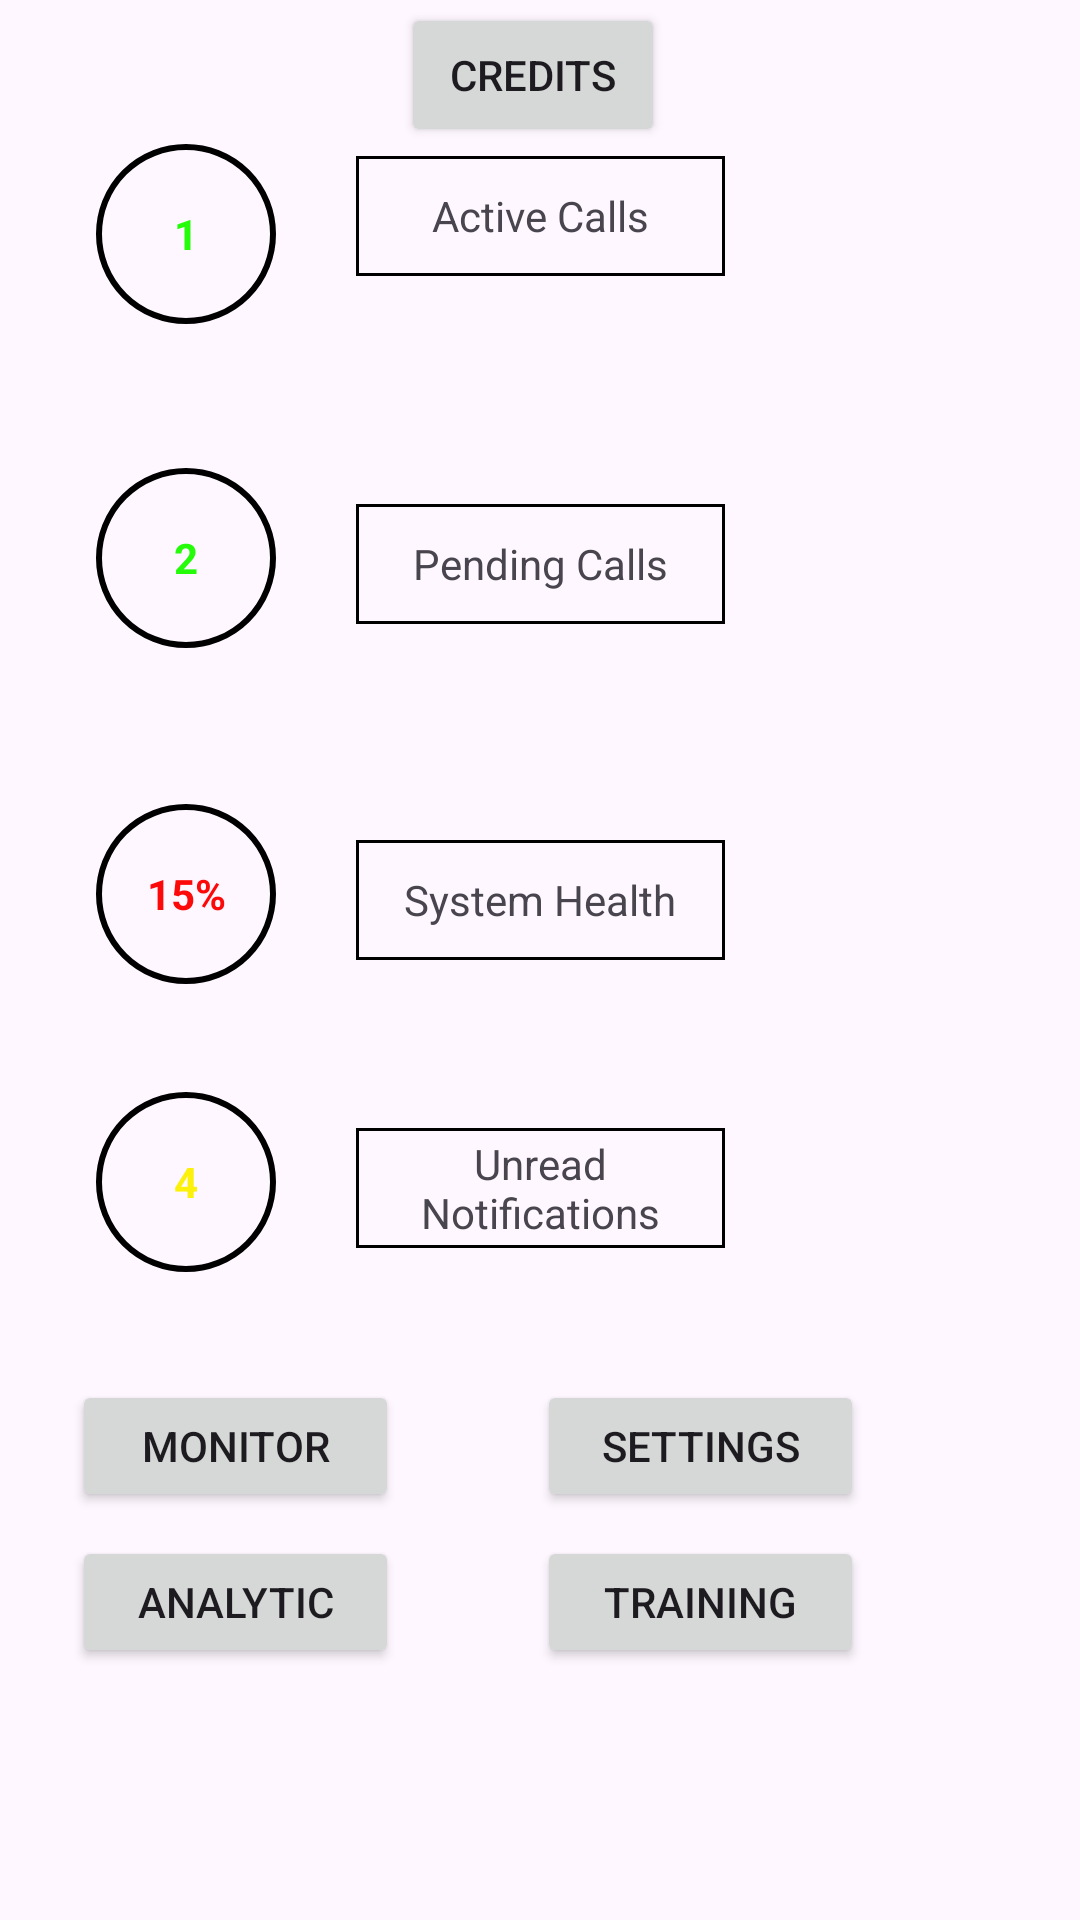

The Android layout XML behind this screen, and the referenced resources:
<!-- AndroidManifest.xml: application theme Theme.UIPrototype -->
<!-- res/layout/activity_main.xml -->
<?xml version="1.0" encoding="utf-8"?>
<androidx.constraintlayout.widget.ConstraintLayout xmlns:android="http://schemas.android.com/apk/res/android"
    xmlns:app="http://schemas.android.com/apk/res-auto"
    xmlns:tools="http://schemas.android.com/tools"
    android:layout_width="match_parent"
    android:layout_height="match_parent"
    tools:context=".MainActivity">


    <Button
        android:id="@+id/button2"
        android:layout_width="109dp"
        android:layout_height="44dp"
        android:layout_marginStart="24dp"
        android:layout_marginTop="460dp"
        android:text="Monitor"
        app:layout_constraintStart_toStartOf="parent"
        app:layout_constraintTop_toTopOf="parent" />

    <Button
        android:id="@+id/button4"
        android:layout_width="109dp"
        android:layout_height="44dp"
        android:layout_marginTop="512dp"
        android:layout_marginEnd="72dp"
        android:text="Training"
        app:layout_constraintEnd_toEndOf="parent"
        app:layout_constraintTop_toTopOf="parent" />

    <Button
        android:id="@+id/button3"
        android:layout_width="109dp"
        android:layout_height="44dp"
        android:layout_marginTop="460dp"
        android:layout_marginEnd="72dp"
        android:text="Settings"
        app:layout_constraintEnd_toEndOf="parent"
        app:layout_constraintTop_toTopOf="parent" />

    <Button
        android:id="@+id/button1"
        android:layout_width="109dp"
        android:layout_height="44dp"
        android:layout_marginStart="24dp"
        android:layout_marginTop="512dp"
        android:text="Analytic"
        app:layout_constraintStart_toStartOf="parent"
        app:layout_constraintTop_toTopOf="parent" />

    <TextView
        android:id="@+id/textView_1"
        android:layout_width="60dp"
        android:layout_height="60dp"
        android:layout_marginStart="32dp"
        android:layout_marginTop="48dp"
        android:background="@drawable/circle_shape"
        android:gravity="center"
        android:text="1"
        android:textColor="#24FC0A"
        android:textStyle="bold"
        app:layout_constraintStart_toStartOf="parent"
        app:layout_constraintTop_toTopOf="parent" />

    <TextView
        android:id="@+id/textView_2"
        android:layout_width="60dp"
        android:layout_height="60dp"
        android:layout_marginStart="32dp"
        android:layout_marginTop="156dp"
        android:background="@drawable/circle_shape"
        android:gravity="center"
        android:text="2"
        android:textColor="#24FC0A"
        android:textStyle="bold"
        app:layout_constraintStart_toStartOf="parent"
        app:layout_constraintTop_toTopOf="parent" />

    <TextView
        android:id="@+id/textView_3"
        android:layout_width="60dp"
        android:layout_height="60dp"
        android:layout_marginStart="32dp"
        android:layout_marginTop="268dp"
        android:background="@drawable/circle_shape"
        android:gravity="center"
        android:text="15%"
        android:textColor="#FC0A0A"
        android:textStyle="bold"
        app:layout_constraintStart_toStartOf="parent"
        app:layout_constraintTop_toTopOf="parent" />

    <TextView
        android:id="@+id/textView_4"
        android:layout_width="60dp"
        android:layout_height="60dp"
        android:layout_marginStart="32dp"
        android:layout_marginTop="364dp"
        android:background="@drawable/circle_shape"
        android:gravity="center"
        android:text="4"
        android:textColor="#FCF10A"
        android:textStyle="bold"
        app:layout_constraintStart_toStartOf="parent"
        app:layout_constraintTop_toTopOf="parent" />

    <TextView
        android:id="@+id/desc_1"
        android:layout_width="123dp"
        android:layout_height="40dp"
        android:layout_marginTop="52dp"
        android:background="@drawable/rectangle_shape"

        android:gravity="center"
        android:text="Active Calls"
        app:layout_constraintEnd_toEndOf="parent"
        app:layout_constraintStart_toStartOf="parent"
        app:layout_constraintTop_toTopOf="parent" />

    <TextView
        android:id="@+id/desc_2"
        android:layout_width="123dp"
        android:layout_height="40dp"
        android:layout_marginTop="168dp"
        android:gravity="center"
        android:background="@drawable/rectangle_shape"
        android:text="Pending Calls"
        app:layout_constraintEnd_toEndOf="parent"
        app:layout_constraintStart_toStartOf="parent"
        app:layout_constraintTop_toTopOf="parent" />

    <TextView
        android:id="@+id/desc_3"
        android:layout_width="123dp"
        android:layout_height="40dp"
        android:layout_marginTop="280dp"
        android:gravity="center"
        android:background="@drawable/rectangle_shape"
        android:text="System Health"
        app:layout_constraintEnd_toEndOf="parent"
        app:layout_constraintStart_toStartOf="parent"
        app:layout_constraintTop_toTopOf="parent" />

    <TextView
        android:id="@+id/desc_4"
        android:layout_width="123dp"
        android:layout_height="40dp"
        android:layout_marginTop="376dp"
        android:gravity="center"
        android:background="@drawable/rectangle_shape"
        android:text="Unread Notifications"
        app:layout_constraintEnd_toEndOf="parent"
        app:layout_constraintStart_toStartOf="parent"
        app:layout_constraintTop_toTopOf="parent" />

    <Button
        android:id="@+id/credits"
        android:layout_width="wrap_content"
        android:layout_height="wrap_content"
        android:layout_marginStart="156dp"
        android:layout_marginTop="1dp"
        android:layout_marginEnd="161dp"
        android:text="Credits"
        app:layout_constraintEnd_toEndOf="parent"
        app:layout_constraintStart_toStartOf="parent"
        app:layout_constraintTop_toTopOf="parent" />

</androidx.constraintlayout.widget.ConstraintLayout>
<!-- resources referenced by this layout -->
<resources>
  <!-- drawable circle_shape (drawable) -->
  <?xml version="1.0" encoding="utf-8"?>
  <shape xmlns:android="http://schemas.android.com/apk/res/android"
      android:shape="oval">
  
      
  
      
      <stroke android:color="#000000" android:width="2dp" />
      
  </shape>
  <!-- drawable rectangle_shape (drawable) -->
  <?xml version="1.0" encoding="utf-8"?>
  <shape
      xmlns:android="http://schemas.android.com/apk/res/android">
  
      
      <stroke
          android:color="#000000"
          android:width="1dp" />
  
      
      <solid
          android:color="@android:color/transparent"/>
  </shape>
  <style name="Theme.UIPrototype" parent="Base.Theme.UIPrototype" />
  <style name="Base.Theme.UIPrototype" parent="Theme.Material3.DayNight">
          
          
      </style>
</resources>
